Photos from the image-classification dataset "data" in the GitHub repository ksushrut/Kaggle. Its 2 classes are: benign, malignant.

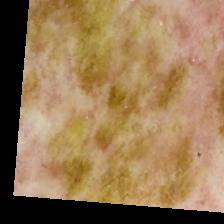
Label: malignant

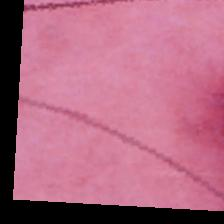
Label: benign

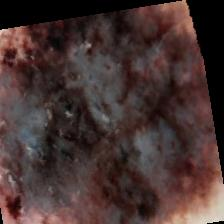
Label: malignant

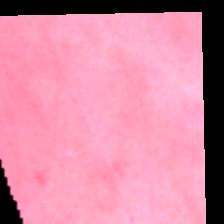
Label: benign

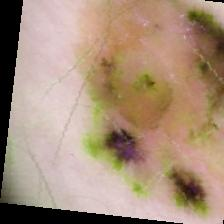
Label: malignant

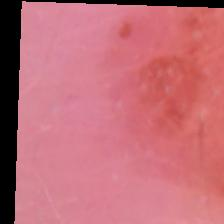
Label: benign
